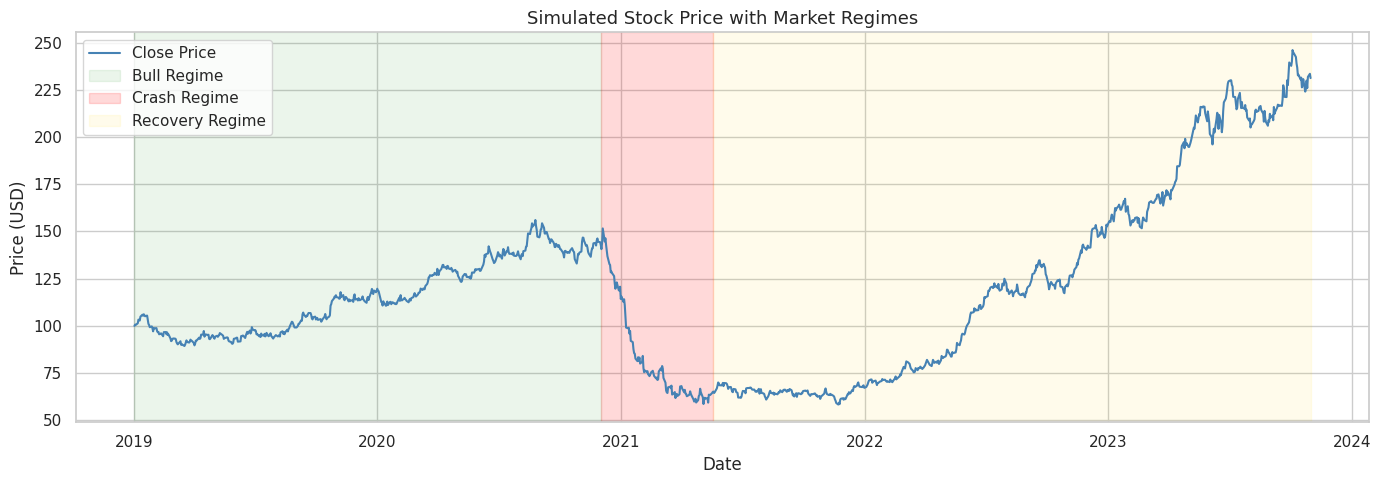
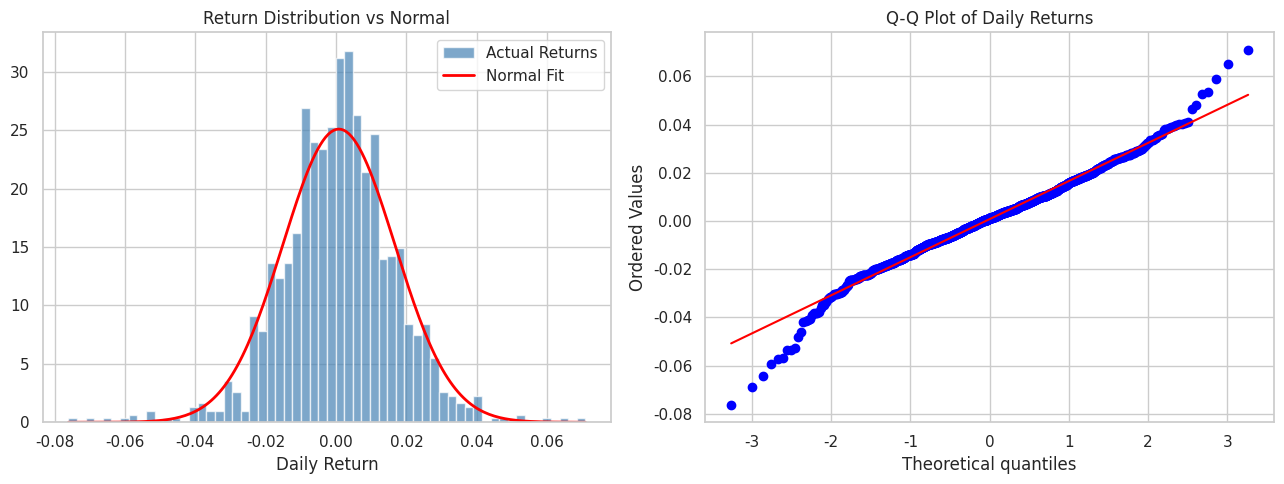
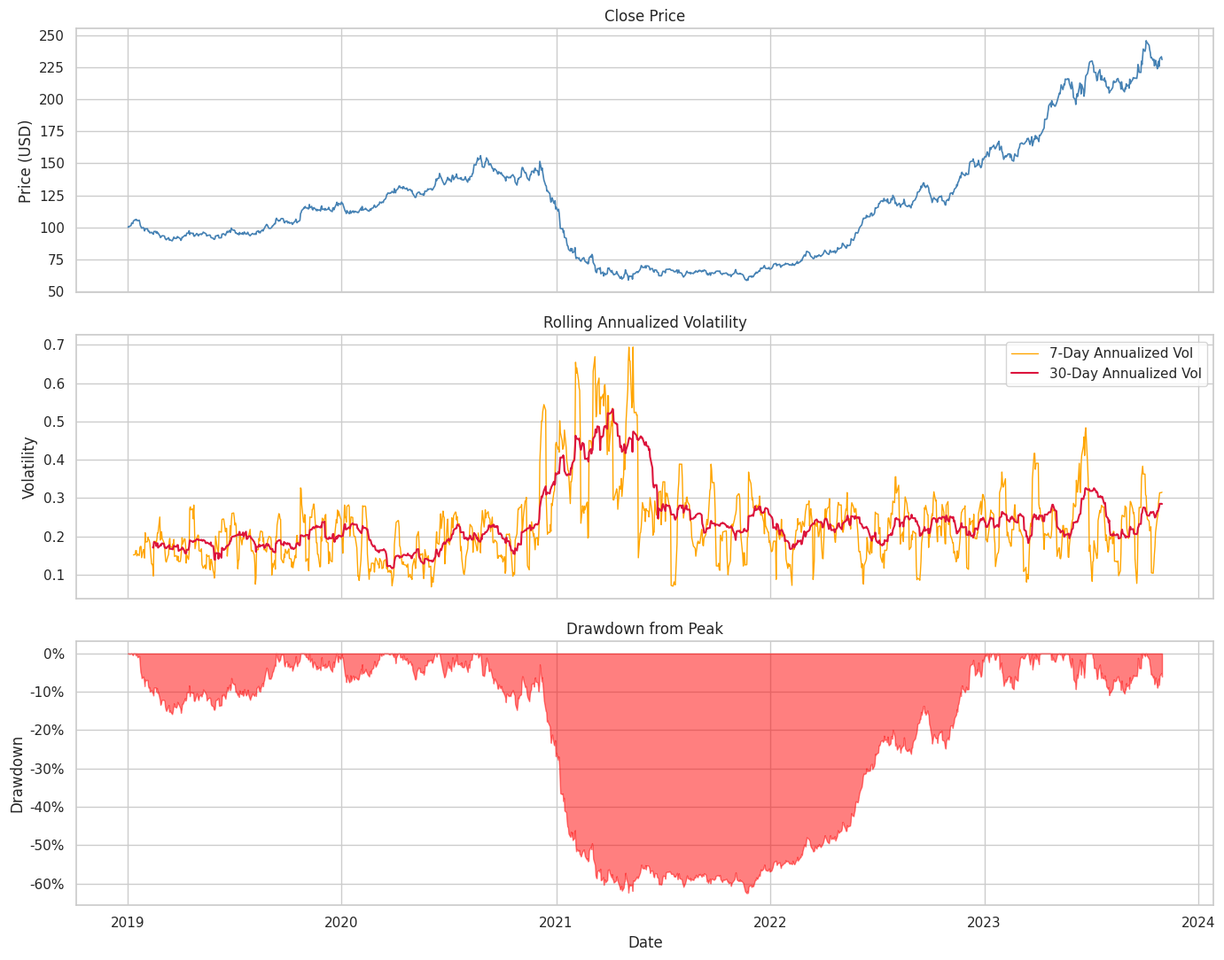
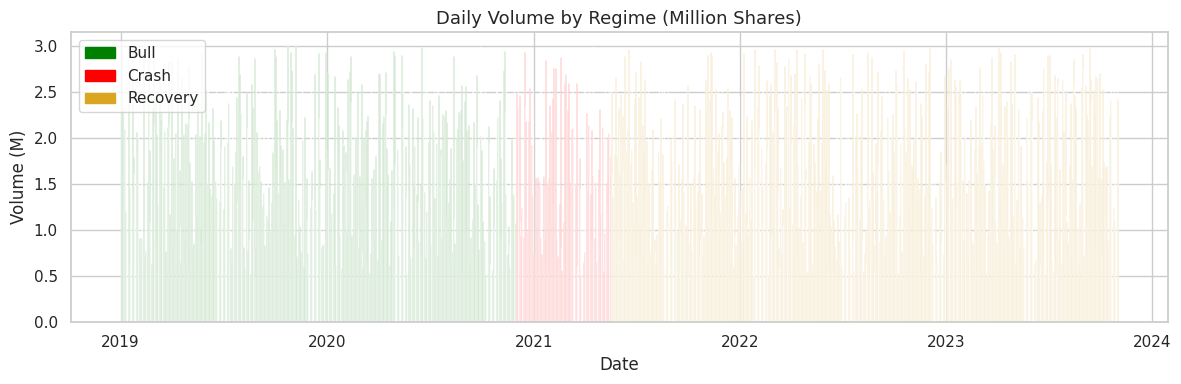
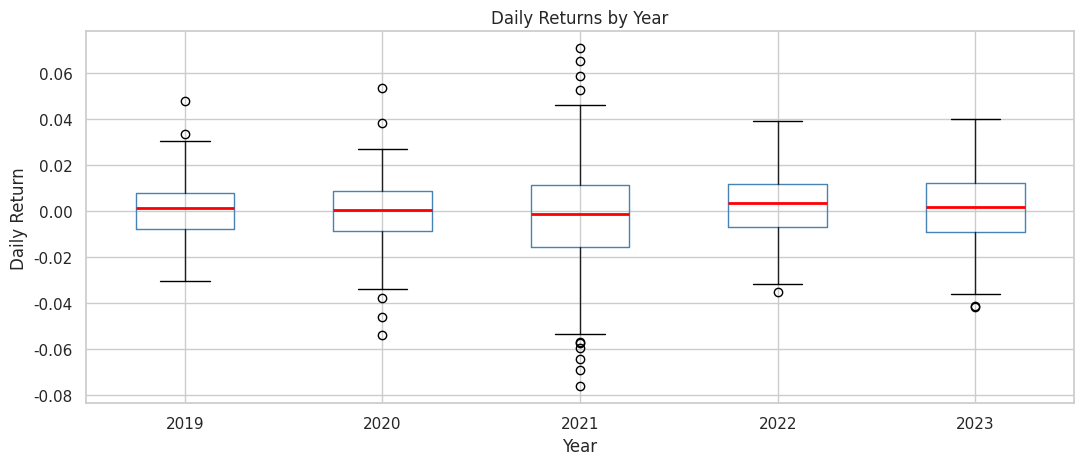

Here is the Python script that generated these plots, in order:
import numpy as np
import pandas as pd
import matplotlib.pyplot as plt
import matplotlib.dates as mdates
import seaborn as sns
from scipy import stats
import warnings
warnings.filterwarnings('ignore')

sns.set_theme(style='whitegrid', palette='tab10')
print('Libraries loaded.')

RANDOM_SEED = 42
np.random.seed(RANDOM_SEED)

S0          = 100.0   # starting price
TRADING_DAYS = 1260   # ~5 years

# Regime parameters (mu=daily drift, sigma=daily vol)
REGIMES = [
    {'name': 'Bull',     'days': 500, 'mu':  0.0006, 'sigma': 0.012},
    {'name': 'Crash',    'days': 120, 'mu': -0.005,  'sigma': 0.030},
    {'name': 'Recovery', 'days': 640, 'mu':  0.0008, 'sigma': 0.015},
]

ROLLING_SHORT = 7
ROLLING_LONG  = 30

print('Regime schedule:')
for r in REGIMES:
    print(f"  {r['name']}: {r['days']} days, mu={r['mu']}, sigma={r['sigma']}")

# Generate returns by regime
returns_list = []
for r in REGIMES:
    daily_returns = r['mu'] + r['sigma'] * np.random.randn(r['days'])
    returns_list.append(daily_returns)

all_returns = np.concatenate(returns_list)

# Cumulative price path
prices = S0 * np.exp(np.cumsum(all_returns))
prices = np.concatenate([[S0], prices])[: TRADING_DAYS]

# Trading date index (skip weekends)
dates = pd.bdate_range(start='2019-01-02', periods=TRADING_DAYS)

# OHLCV simulation
close = prices
daily_range = close * np.random.uniform(0.005, 0.025, TRADING_DAYS)
high  = close + daily_range * 0.6
low   = close - daily_range * 0.4
open_ = close - (close - close * (1 + np.random.uniform(-0.01, 0.01, TRADING_DAYS)))
volume = np.random.randint(500_000, 3_000_000, TRADING_DAYS)

df = pd.DataFrame({
    'date'  : dates,
    'open'  : open_.round(2),
    'high'  : high.round(2),
    'low'   : low.round(2),
    'close' : close.round(2),
    'volume': volume
})
df.set_index('date', inplace=True)

# Derived columns
df['daily_return']         = df['close'].pct_change()
df['log_return']           = np.log(df['close'] / df['close'].shift(1))
df['rolling_vol_7']        = df['daily_return'].rolling(ROLLING_SHORT).std() * np.sqrt(252)
df['rolling_vol_30']       = df['daily_return'].rolling(ROLLING_LONG).std() * np.sqrt(252)
df['cumulative_return']    = (1 + df['daily_return']).cumprod() - 1

# Drawdown calculation
rolling_max = df['close'].cummax()
df['drawdown'] = (df['close'] - rolling_max) / rolling_max

print(f'Shape: {df.shape}')
df.head()

print('=== Validation ===')
print(f'Shape          : {df.shape}')
print(f'Missing values :\n{df.isnull().sum()}')
print(f'Price range    : ${df["close"].min():.2f} – ${df["close"].max():.2f}')
print(f'Max drawdown   : {df["drawdown"].min():.2%}')
assert (df['high'] >= df['close']).all()
assert (df['low']  <= df['close']).all()
print('\nAll checks passed.')

df_ret = df.dropna(subset=['daily_return'])
print(f'Rows after dropping NaN returns: {len(df_ret)}')
df_ret[['close', 'daily_return', 'rolling_vol_30', 'drawdown']].describe().round(4)

# Compute regime boundaries
bull_end = dates[REGIMES[0]['days']]
crash_end = dates[REGIMES[0]['days'] + REGIMES[1]['days']]

fig, ax = plt.subplots(figsize=(14, 5))
ax.plot(df.index, df['close'], color='steelblue', linewidth=1.5, label='Close Price')
ax.axvspan(dates[0], bull_end, alpha=0.08, color='green', label='Bull Regime')
ax.axvspan(bull_end, crash_end, alpha=0.15, color='red', label='Crash Regime')
ax.axvspan(crash_end, dates[-1], alpha=0.08, color='gold', label='Recovery Regime')
ax.set_title('Simulated Stock Price with Market Regimes', fontsize=13)
ax.set_xlabel('Date')
ax.set_ylabel('Price (USD)')
ax.legend(loc='upper left')
plt.tight_layout()
plt.show()

fig, axes = plt.subplots(1, 2, figsize=(13, 5))

returns = df_ret['daily_return'].dropna()
x_range = np.linspace(returns.min(), returns.max(), 200)
normal_fit = stats.norm.pdf(x_range, returns.mean(), returns.std())

axes[0].hist(returns, bins=60, density=True, color='steelblue', edgecolor='white', alpha=0.7, label='Actual Returns')
axes[0].plot(x_range, normal_fit, color='red', linewidth=2, label='Normal Fit')
axes[0].set_title('Return Distribution vs Normal')
axes[0].set_xlabel('Daily Return')
axes[0].legend()

stats.probplot(returns, dist='norm', plot=axes[1])
axes[1].set_title('Q-Q Plot of Daily Returns')

plt.tight_layout()
plt.show()

print(f'Mean return   : {returns.mean():.4f}')
print(f'Std dev       : {returns.std():.4f}')
print(f'Skewness      : {returns.skew():.4f}')
print(f'Kurtosis      : {returns.kurtosis():.4f}  (excess; normal=0)')

fig, axes = plt.subplots(3, 1, figsize=(14, 11), sharex=True)

axes[0].plot(df.index, df['close'], color='steelblue', linewidth=1.2)
axes[0].set_title('Close Price', fontsize=12)
axes[0].set_ylabel('Price (USD)')

axes[1].plot(df.index, df['rolling_vol_7'],  color='orange', label='7-Day Annualized Vol', linewidth=1)
axes[1].plot(df.index, df['rolling_vol_30'], color='crimson', label='30-Day Annualized Vol', linewidth=1.5)
axes[1].set_title('Rolling Annualized Volatility', fontsize=12)
axes[1].set_ylabel('Volatility')
axes[1].legend()

axes[2].fill_between(df.index, df['drawdown'], 0, color='red', alpha=0.5)
axes[2].set_title('Drawdown from Peak', fontsize=12)
axes[2].set_ylabel('Drawdown')
axes[2].set_xlabel('Date')
axes[2].yaxis.set_major_formatter(plt.FuncFormatter(lambda y, _: f'{y:.0%}'))

plt.tight_layout()
plt.show()

# Assign regime label
regime_labels = (['Bull'] * REGIMES[0]['days'] +
                 ['Crash'] * REGIMES[1]['days'] +
                 ['Recovery'] * REGIMES[2]['days'])
regime_labels = regime_labels[:TRADING_DAYS]
df['regime'] = regime_labels

regime_stats = df_ret.join(df[['regime']]).groupby('regime').agg(
    avg_return=('daily_return', 'mean'),
    vol=('daily_return', 'std'),
    count=('daily_return', 'count')
).round(5)
regime_stats['annualized_vol'] = (regime_stats['vol'] * np.sqrt(252)).round(4)
regime_stats['annualized_return'] = (regime_stats['avg_return'] * 252).round(4)
print(regime_stats)

fig, ax = plt.subplots(figsize=(12, 4))
colors = df['regime'].map({'Bull': 'green', 'Crash': 'red', 'Recovery': 'goldenrod'})
ax.bar(df.index, df['volume'] / 1e6, color=colors, alpha=0.6, width=1)
ax.set_title('Daily Volume by Regime (Million Shares)', fontsize=13)
ax.set_xlabel('Date')
ax.set_ylabel('Volume (M)')
from matplotlib.patches import Patch
ax.legend(handles=[Patch(color='green', label='Bull'), Patch(color='red', label='Crash'), Patch(color='goldenrod', label='Recovery')])
plt.tight_layout()
plt.show()

# Jarque-Bera test
jb_stat, jb_pval = stats.jarque_bera(returns.dropna())
print(f'Jarque-Bera test: stat={jb_stat:.2f}, p={jb_pval:.4e}')
print(f'Fat tails: {"Yes (reject normality)" if jb_pval < 0.05 else "No"}')

# Value at Risk (95% and 99%)
var_95 = np.percentile(returns.dropna(), 5)
var_99 = np.percentile(returns.dropna(), 1)
print(f'\nHistorical VaR (95%): {var_95:.4f} ({var_95*100:.2f}%)')
print(f'Historical VaR (99%): {var_99:.4f} ({var_99*100:.2f}%)')

# Max drawdown
max_dd = df['drawdown'].min()
max_dd_date = df['drawdown'].idxmin()
print(f'\nMax Drawdown: {max_dd:.2%} on {max_dd_date.date()}')

df_ret2 = df_ret.copy()
df_ret2['year'] = df_ret2.index.year

fig, ax = plt.subplots(figsize=(11, 5))
df_ret2.boxplot(column='daily_return', by='year', ax=ax,
                boxprops=dict(color='steelblue'),
                medianprops=dict(color='red', linewidth=2))
ax.set_title('Daily Returns by Year')
ax.set_xlabel('Year')
ax.set_ylabel('Daily Return')
plt.suptitle('')
plt.tight_layout()
plt.show()

total_return = df['close'].iloc[-1] / df['close'].iloc[0] - 1
ann_vol_full = returns.std() * np.sqrt(252)

print('=== Key Findings ===')
print(f'1. Total 5-year return      : {total_return:.2%}')
print(f'2. Full-period annualized vol: {ann_vol_full:.2%}')
print(f'3. Crash regime ann. vol    : {regime_stats.loc["Crash", "annualized_vol"]:.2%}')
print(f'4. Bull regime ann. vol     : {regime_stats.loc["Bull", "annualized_vol"]:.2%}')
print(f'5. Max drawdown             : {max_dd:.2%} on {max_dd_date.date()}')
print(f'6. 95% Historical VaR       : {var_95:.3%} per day')
print(f'7. 99% Historical VaR       : {var_99:.3%} per day')
print(f'8. Fat tails (JB test)      : p={jb_pval:.2e} (reject normality)')
